Run: headless pygame with SDL's dummy video driver; simulated clock (each Clock.tick advances the game by its frame time, no real sleeping); random seed 0; keys injected as events and as key.get_pressed() state; no mouse input.
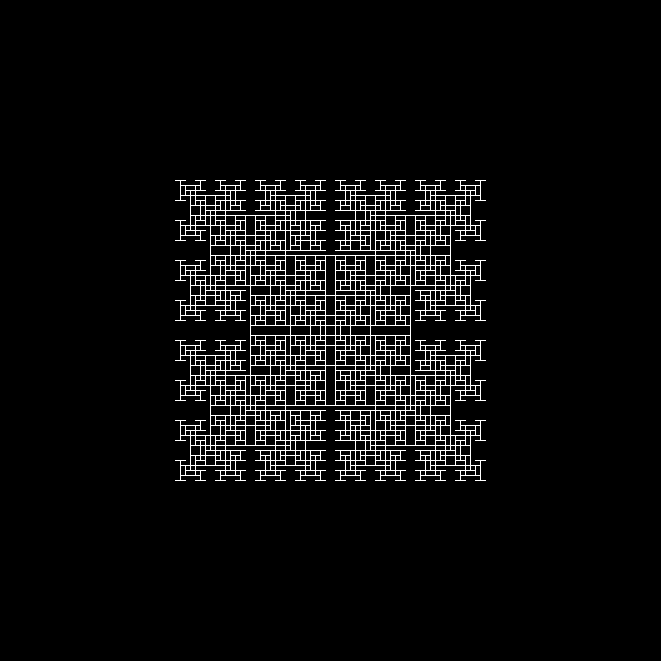
Frame 1 of 4 · flips 1–60 · no input
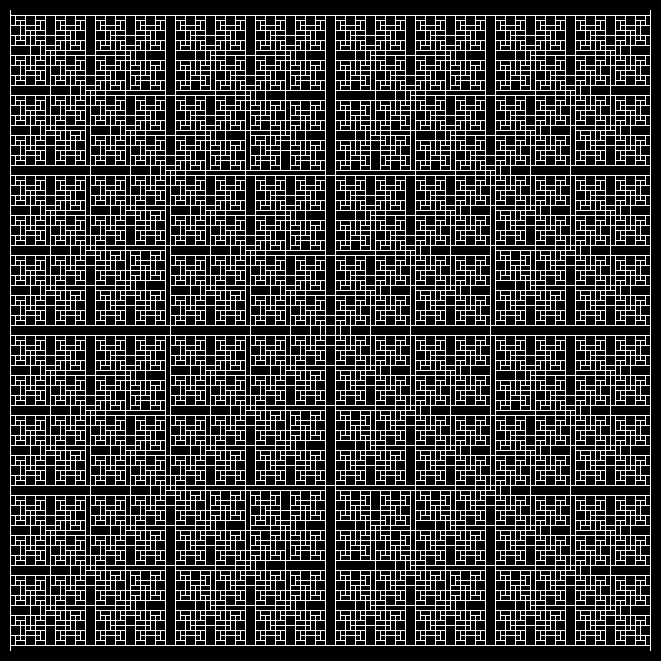
Frame 2 of 4 · flips 61–180 · tapped SPACE, RETURN · held RIGHT (→), D
Frame 3 of 4 · flips 181–300 · held DOWN (↓), S · screen unchanged from frame 2, image omitted
Frame 4 of 4 · flips 301–420 · held LEFT (←), A, UP (↑), W · screen unchanged from frame 3, image omitted

The pygame program that drew these frames:

import pygame
from pygame.locals import *

pygame.init()

fps = 1000
fpsClock = pygame.time.Clock()

l = 10
iterations = 0

width, height = l * 64 + l * 2 + 1, l * 64 + l * 2 + 1
pygame.display.set_caption("")
screen = pygame.display.set_mode((width, height))

class Toothpick:
    def __init__(self, x, y, dir):
        if dir == 1:
            self.ax = x - l / 2
            self.bx = x + l / 2
            self.ay = y
            self.by = y
        else:
            self.ax = x
            self.bx = x
            self.ay = y - l / 2
            self.by = y + l / 2

        self.dir = dir
        self.newPick = True
        self.draw()

    def intersects(self, x, y):
        if self.ax == x and self.ay == y:
            return True
        elif self.bx == x and self.by == y:
            return True
        return False

    def createA(self, others):
        available = True
        for other in others:
            if other is not self and other.intersects(self.ax, self.ay):
                available = False
        if available:
            return Toothpick(self.ax, self.ay, self.dir * -1)
        return None

    def createB(self, others):
        available = True
        for other in others:
            if other is not self and other.intersects(self.bx, self.by):
                available = False
                break
        if available:
            return Toothpick(self.bx, self.by, self.dir * -1)
        return None

    def draw(self):
        pygame.draw.line(screen, (255, 255, 255), [self.ax, self.ay], [self.bx, self.by], 1)

picks = [Toothpick(width / 2, height / 2, 1)]

def draw():
    global iterations
    for event in pygame.event.get():
        if event.type == QUIT:
            pygame.quit()

    if iterations < 127:
        next = []
        for pick in picks:
            if pick.newPick:
                nextA = pick.createA(picks)
                nextB = pick.createB(picks)
                if nextA != None:
                    next.append(nextA)
                if nextB != None:
                    next.append(nextB)
                pick.newPick = False
        picks.extend(next)

        iterations += 1

def main():
    while True:
        draw()

        pygame.display.flip()
        fpsClock.tick(fps)

screen.fill((0, 0, 0))
main()
